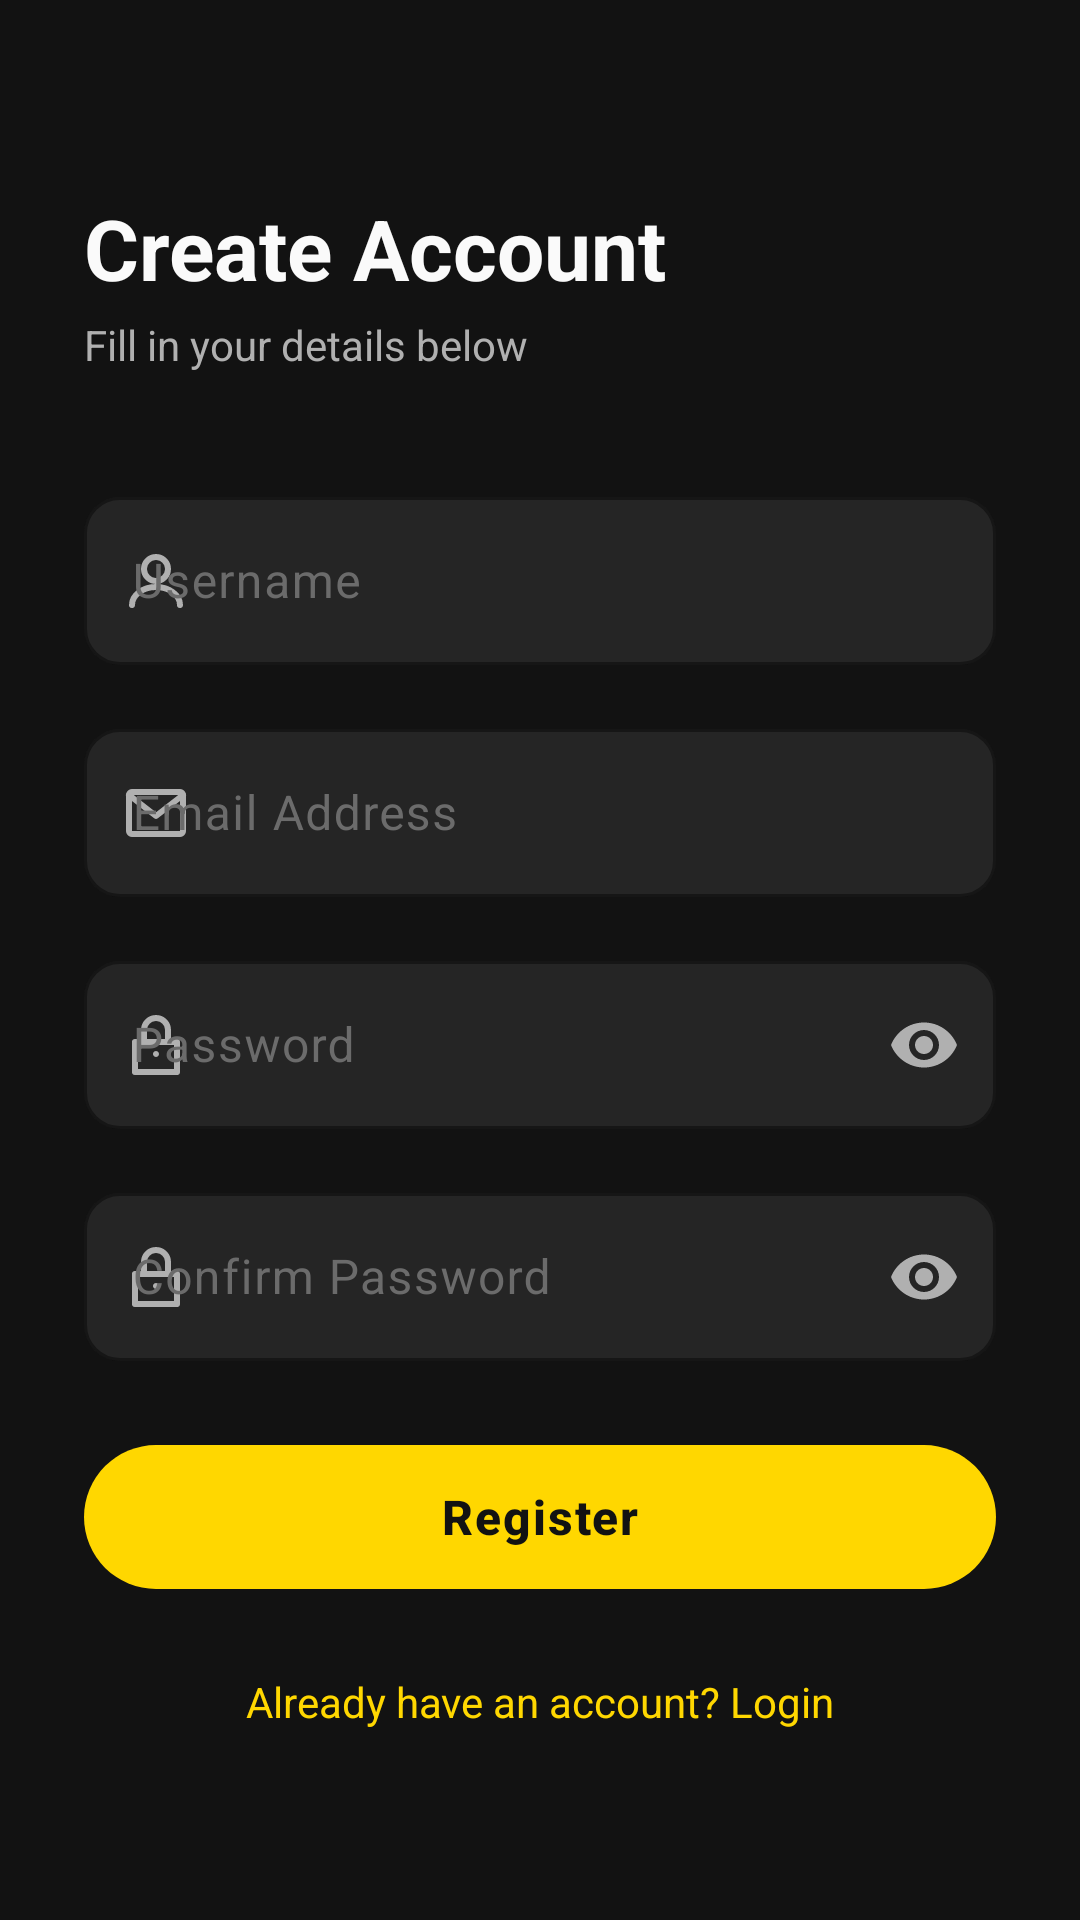

Produce the Android XML layout that renders to this screen, including the resource entries it uses.
<!-- AndroidManifest.xml: application theme Theme.FareGo -->
<!-- res/layout/fragment_register.xml -->
<?xml version="1.0" encoding="utf-8"?>

<ScrollView
    xmlns:android="http://schemas.android.com/apk/res/android"
    xmlns:app="http://schemas.android.com/apk/res-auto"
    android:layout_width="match_parent"
    android:layout_height="match_parent"
    android:background="@color/colorBackground"
    android:fillViewport="true">

    <androidx.constraintlayout.widget.ConstraintLayout
        android:layout_width="match_parent"
        android:layout_height="wrap_content"
        android:paddingHorizontal="28dp"
        android:paddingTop="64dp"
        android:paddingBottom="40dp">

        <TextView
            android:id="@+id/tvTitle"
            android:layout_width="wrap_content"
            android:layout_height="wrap_content"
            android:text="Create Account"
            android:textColor="@color/colorOnBackground"
            android:textSize="28sp"
            android:textStyle="bold"
            app:layout_constraintStart_toStartOf="parent"
            app:layout_constraintTop_toTopOf="parent"/>

        <TextView
            android:id="@+id/tvSubtitle"
            android:layout_width="wrap_content"
            android:layout_height="wrap_content"
            android:text="Fill in your details below"
            android:textColor="@color/colorSecondaryText"
            android:textSize="14sp"
            android:layout_marginTop="4dp"
            app:layout_constraintStart_toStartOf="parent"
            app:layout_constraintTop_toBottomOf="@id/tvTitle"/>

        
        <com.google.android.material.textfield.TextInputLayout
            android:id="@+id/tilUsername"
            style="@style/Widget.FareGo.TextInputLayout"
            android:layout_width="0dp"
            android:layout_height="wrap_content"
            android:layout_marginTop="36dp"
            android:hint="@string/username"
            app:startIconDrawable="@drawable/ic_person"
            app:startIconTint="@color/colorSecondaryText"
            app:layout_constraintEnd_toEndOf="parent"
            app:layout_constraintStart_toStartOf="parent"
            app:layout_constraintTop_toBottomOf="@id/tvSubtitle">
            <com.google.android.material.textfield.TextInputEditText
                android:id="@+id/etUsername"
                android:layout_width="match_parent"
                android:layout_height="56dp"
                android:inputType="text"
                android:textColor="@color/colorOnBackground"/>
        </com.google.android.material.textfield.TextInputLayout>

        
        <com.google.android.material.textfield.TextInputLayout
            android:id="@+id/tilEmail"
            style="@style/Widget.FareGo.TextInputLayout"
            android:layout_width="0dp"
            android:layout_height="wrap_content"
            android:layout_marginTop="16dp"
            android:hint="@string/email"
            app:startIconDrawable="@drawable/ic_email"
            app:startIconTint="@color/colorSecondaryText"
            app:layout_constraintEnd_toEndOf="parent"
            app:layout_constraintStart_toStartOf="parent"
            app:layout_constraintTop_toBottomOf="@id/tilUsername">
            <com.google.android.material.textfield.TextInputEditText
                android:id="@+id/etEmail"
                android:layout_width="match_parent"
                android:layout_height="56dp"
                android:inputType="textEmailAddress"
                android:textColor="@color/colorOnBackground"/>
        </com.google.android.material.textfield.TextInputLayout>

        
        <com.google.android.material.textfield.TextInputLayout
            android:id="@+id/tilPassword"
            style="@style/Widget.FareGo.TextInputLayout"
            android:layout_width="0dp"
            android:layout_height="wrap_content"
            android:layout_marginTop="16dp"
            android:hint="@string/password"
            app:startIconDrawable="@drawable/ic_lock"
            app:startIconTint="@color/colorSecondaryText"
            app:endIconMode="password_toggle"
            app:endIconTint="@color/colorSecondaryText"
            app:layout_constraintEnd_toEndOf="parent"
            app:layout_constraintStart_toStartOf="parent"
            app:layout_constraintTop_toBottomOf="@id/tilEmail">
            <com.google.android.material.textfield.TextInputEditText
                android:id="@+id/etPassword"
                android:layout_width="match_parent"
                android:layout_height="56dp"
                android:inputType="textPassword"
                android:textColor="@color/colorOnBackground"/>
        </com.google.android.material.textfield.TextInputLayout>

        
        <com.google.android.material.textfield.TextInputLayout
            android:id="@+id/tilConfirmPassword"
            style="@style/Widget.FareGo.TextInputLayout"
            android:layout_width="0dp"
            android:layout_height="wrap_content"
            android:layout_marginTop="16dp"
            android:hint="@string/confirm_password"
            app:startIconDrawable="@drawable/ic_lock"
            app:startIconTint="@color/colorSecondaryText"
            app:endIconMode="password_toggle"
            app:endIconTint="@color/colorSecondaryText"
            app:layout_constraintEnd_toEndOf="parent"
            app:layout_constraintStart_toStartOf="parent"
            app:layout_constraintTop_toBottomOf="@id/tilPassword">
            <com.google.android.material.textfield.TextInputEditText
                android:id="@+id/etConfirmPassword"
                android:layout_width="match_parent"
                android:layout_height="56dp"
                android:inputType="textPassword"
                android:textColor="@color/colorOnBackground"/>
        </com.google.android.material.textfield.TextInputLayout>

        <ProgressBar
            android:id="@+id/progressBar"
            android:layout_width="28dp"
            android:layout_height="28dp"
            android:indeterminateTint="@color/colorPrimary"
            android:visibility="gone"
            android:layout_marginTop="16dp"
            app:layout_constraintEnd_toEndOf="parent"
            app:layout_constraintStart_toStartOf="parent"
            app:layout_constraintTop_toBottomOf="@id/tilConfirmPassword"/>

        <com.google.android.material.button.MaterialButton
            android:id="@+id/btnRegister"
            style="@style/Widget.FareGo.Button.Gold"
            android:layout_width="0dp"
            android:layout_height="56dp"
            android:layout_marginTop="24dp"
            android:text="@string/register"
            android:textSize="16sp"
            app:layout_constraintEnd_toEndOf="parent"
            app:layout_constraintStart_toStartOf="parent"
            app:layout_constraintTop_toBottomOf="@id/tilConfirmPassword"/>

        <TextView
            android:id="@+id/tvLogin"
            android:layout_width="wrap_content"
            android:layout_height="wrap_content"
            android:text="@string/have_account"
            android:textColor="@color/colorPrimary"
            android:textSize="14sp"
            android:padding="8dp"
            android:layout_marginTop="16dp"
            app:layout_constraintEnd_toEndOf="parent"
            app:layout_constraintStart_toStartOf="parent"
            app:layout_constraintTop_toBottomOf="@id/btnRegister"/>

    </androidx.constraintlayout.widget.ConstraintLayout>
</ScrollView>
<!-- resources referenced by this layout -->
<resources>
  <color name="colorBackground">#121212</color>
  <color name="colorOnBackground">#FAFAFA</color>
  <color name="colorPrimary">#FFD700</color>
  <color name="colorSecondaryText">#B0B0B0</color>
  <!-- drawable ic_email (drawable) -->
  <?xml version="1.0" encoding="utf-8"?>
  
  <vector xmlns:android="http://schemas.android.com/apk/res/android"
      android:width="24dp"
      android:height="24dp"
      android:viewportWidth="24"
      android:viewportHeight="24">
  
      
      <path
          android:fillColor="@android:color/transparent"
          android:strokeColor="#B0B0B0"
          android:strokeWidth="2"
          android:strokeLineCap="round"
          android:strokeLineJoin="round"
          android:pathData="M3,6 L3,18 C3,18.55 3.45,19 4,19 L20,19 C20.55,19 21,18.55 21,18 L21,6 C21,5.45 20.55,5 20,5 L4,5 C3.45,5 3,5.45 3,6 Z"/>
  
      
      <path
          android:fillColor="@android:color/transparent"
          android:strokeColor="#B0B0B0"
          android:strokeWidth="2"
          android:strokeLineCap="round"
          android:strokeLineJoin="round"
          android:pathData="M3,6 L12,13 L21,6"/>
  
  </vector>
  <string name="confirm_password">Confirm Password</string>
  <string name="email">Email Address</string>
  <string name="have_account">Already have an account? Login</string>
  <string name="password">Password</string>
  <string name="register">Register</string>
  <string name="username">Username</string>
  <style name="Widget.FareGo.Button.Gold" parent="Widget.Material3.Button">
          <item name="backgroundTint">@color/colorPrimary</item>
          <item name="android:textColor">@color/colorOnPrimary</item>
          <item name="android:textStyle">bold</item>
          <item name="cornerRadius">28dp</item>
          <item name="android:letterSpacing">0.04</item>
      </style>
  <style name="Widget.FareGo.TextInputLayout" parent="Widget.Material3.TextInputLayout.OutlinedBox">
          <item name="boxBackgroundColor">@color/colorSurfaceElevated</item>
          <item name="boxStrokeColor">@color/colorDivider</item>
          <item name="hintTextColor">@color/colorSecondaryText</item>
          <item name="android:textColorHint">@color/colorHint</item>
          <item name="boxCornerRadiusTopStart">12dp</item>
          <item name="boxCornerRadiusTopEnd">12dp</item>
          <item name="boxCornerRadiusBottomStart">12dp</item>
          <item name="boxCornerRadiusBottomEnd">12dp</item>
      </style>
  <style name="Theme.FareGo" parent="Theme.Material3.Dark.NoActionBar">
          <item name="colorPrimary">@color/colorPrimary</item>
          <item name="colorOnPrimary">@color/colorOnPrimary</item>
          <item name="colorSurface">@color/colorSurface</item>
          <item name="colorOnSurface">@color/colorOnSurface</item>
          <item name="android:colorBackground">@color/colorBackground</item>
          <item name="colorError">@color/colorError</item>
          <item name="android:statusBarColor">@color/colorStatusBar</item>
          <item name="android:navigationBarColor">@color/colorBackground</item>
          <item name="android:windowLightStatusBar">false</item>
      </style>
  <color name="colorOnPrimary">#121212</color>
  <color name="colorSurfaceElevated">#252525</color>
  <color name="colorDivider">#2C2C2C</color>
  <color name="colorHint">#6B6B6B</color>
  <color name="colorSurface">#1E1E1E</color>
  <color name="colorOnSurface">#FAFAFA</color>
  <color name="colorError">#CF6679</color>
  <color name="colorStatusBar">#121212</color>
</resources>
